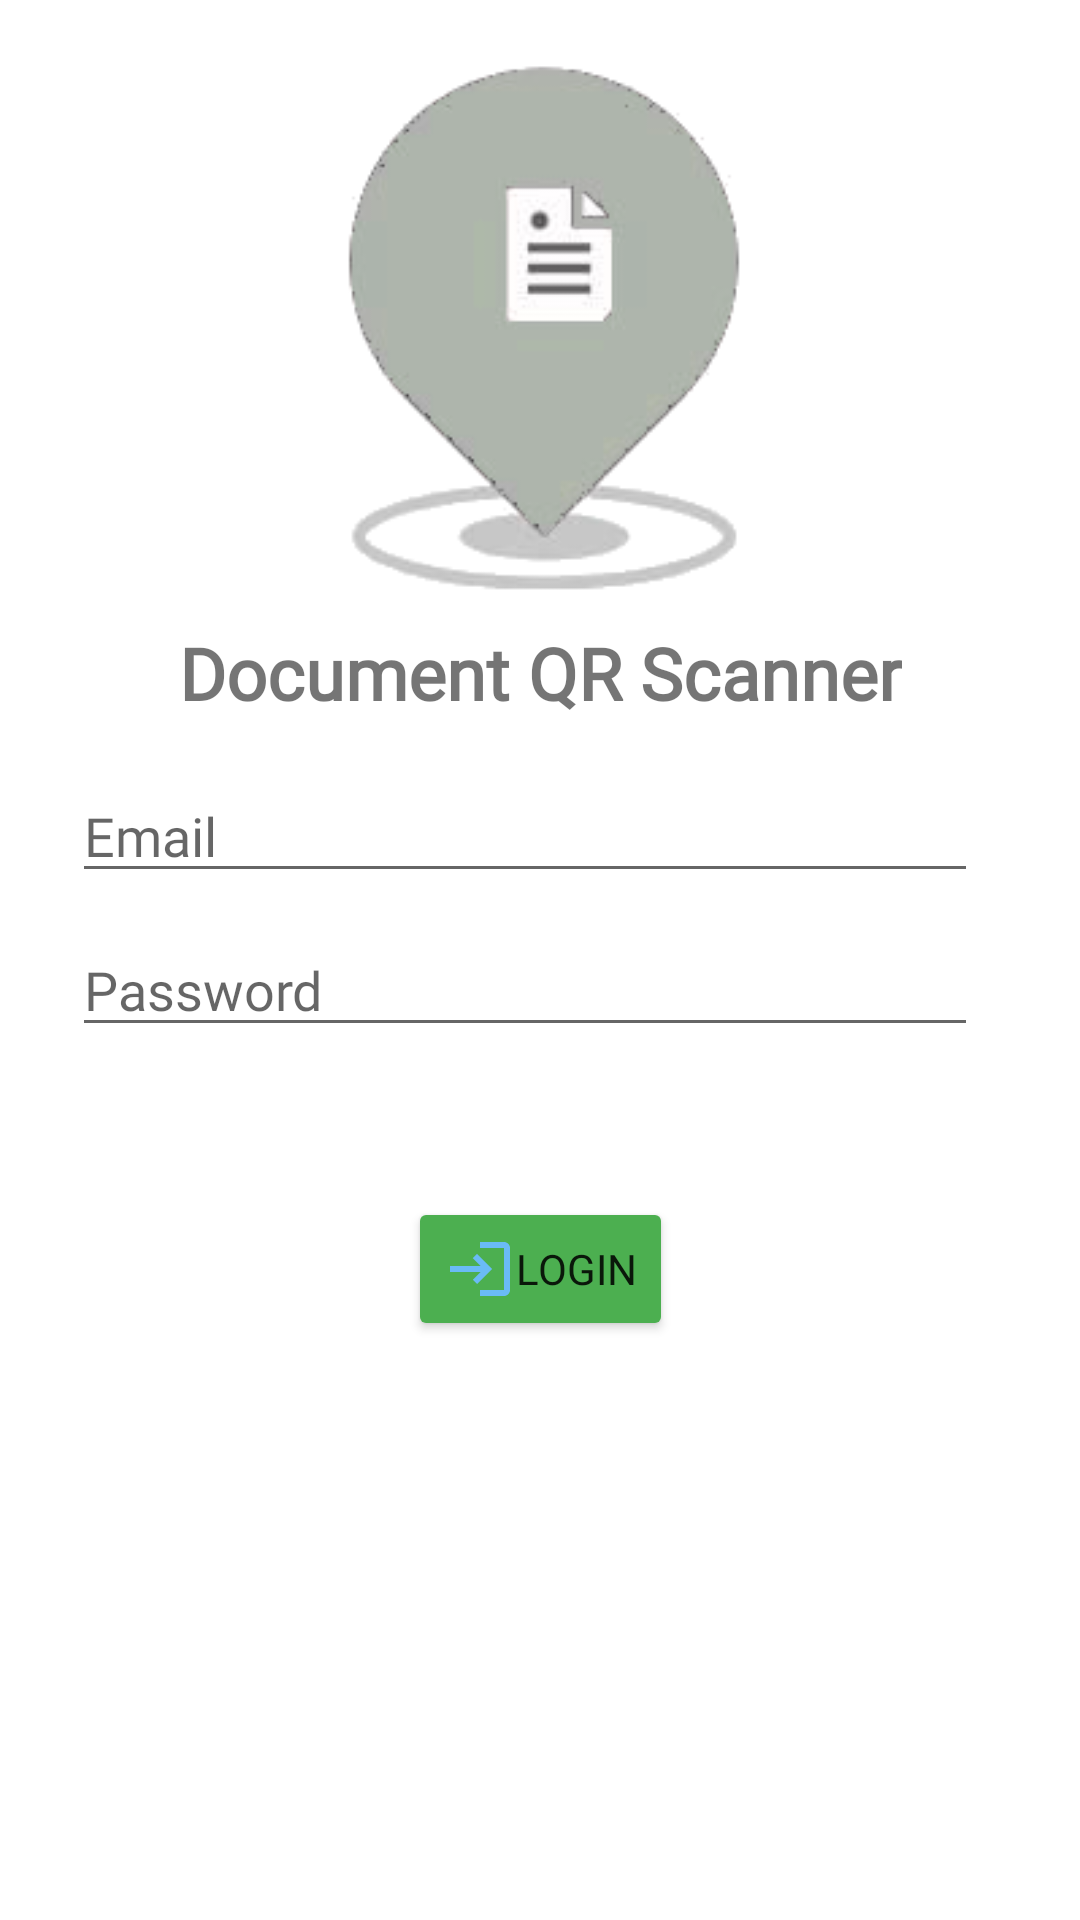

Write the Android layout XML for this screen, with the resource values it uses.
<!-- AndroidManifest.xml: application theme AppTheme -->
<!-- res/layout/activity_main.xml -->
<?xml version="1.0" encoding="utf-8"?>
<androidx.constraintlayout.widget.ConstraintLayout xmlns:android="http://schemas.android.com/apk/res/android"
    xmlns:app="http://schemas.android.com/apk/res-auto"
    xmlns:tools="http://schemas.android.com/tools"
    android:layout_width="match_parent"
    android:layout_height="match_parent"
    tools:context=".MainActivity">

    <ImageView
        android:id="@+id/imageView"
        android:layout_width="0dp"
        android:layout_height="0dp"
        android:layout_alignParentLeft="true"
        android:layout_alignParentRight="true"

        android:layout_alignParentBottom="false"
        android:layout_marginTop="16dp"
        app:layout_constrainedHeight="true"
        app:layout_constrainedWidth="true"
        app:layout_constraintEnd_toEndOf="parent"
        app:layout_constraintHeight_percent=".3"
        app:layout_constraintStart_toStartOf="parent"
        app:layout_constraintTop_toTopOf="parent"
        app:layout_constraintWidth_percent=".7"
        app:srcCompat="@drawable/logo" />

    <TextView
        android:id="@+id/textView5"
        android:layout_width="wrap_content"
        android:layout_height="wrap_content"
        android:fontFamily="@font/abeezee"
        android:text="Document QR Scanner"
        android:textSize="24sp"
        android:textStyle="bold"
        app:layout_constraintEnd_toEndOf="parent"
        app:layout_constraintStart_toStartOf="parent"
        app:layout_constraintTop_toBottomOf="@+id/imageView" />

    <androidx.appcompat.widget.LinearLayoutCompat
        android:id="@+id/logincredentials"
        android:layout_width="0dp"
        android:layout_height="wrap_content"
        android:layout_centerInParent="true"
        android:layout_marginStart="24dp"
        android:layout_marginTop="16dp"
        android:layout_marginEnd="24dp"
        android:orientation="vertical"
        android:paddingEnd="10dp"
        app:layout_constraintEnd_toEndOf="parent"
        app:layout_constraintStart_toStartOf="parent"
        app:layout_constraintTop_toBottomOf="@+id/textView5">

        <EditText
            android:id="@+id/email"
            android:layout_width="match_parent"
            android:layout_height="match_parent"
            android:layout_marginBottom="10dp"

            android:fontFamily="@font/abeezee"
            android:hint="Email">

        </EditText>

        <EditText
            android:id="@+id/password"
            android:layout_width="match_parent"
            android:layout_height="match_parent"
            android:layout_marginBottom="50dp"
            android:fontFamily="@font/abeezee"
            android:hint="Password"
            android:inputType="textPassword" />

    </androidx.appcompat.widget.LinearLayoutCompat>


    <Button
        android:id="@+id/loginbutton"
        android:layout_width="wrap_content"
        android:layout_height="wrap_content"
        android:layout_below="@+id/logincredentials"
        android:layout_centerHorizontal="true"
        android:layout_centerVertical="true"
        android:backgroundTint="@color/colorPrimary"
        android:drawableStart="@drawable/baseline_login_24"
        android:fontFamily="@font/abeezee"
        android:text="@string/login"
        app:layout_constraintEnd_toEndOf="parent"
        app:layout_constraintStart_toStartOf="parent"
        app:layout_constraintTop_toBottomOf="@+id/logincredentials"
        app:icon="@drawable/baseline_login_24"/>

</androidx.constraintlayout.widget.ConstraintLayout>
<!-- resources referenced by this layout -->
<resources>
  <color name="colorPrimary">#4CAF50</color>
  <!-- drawable baseline_login_24 (drawable) -->
  <vector android:autoMirrored="true" android:height="24dp"
      android:tint="#6ABBF6" android:viewportHeight="24"
      android:viewportWidth="24" android:width="24dp" xmlns:android="http://schemas.android.com/apk/res/android">
      <path android:fillColor="@android:color/white" android:pathData="M11,7L9.6,8.4l2.6,2.6H2v2h10.2l-2.6,2.6L11,17l5,-5L11,7zM20,19h-8v2h8c1.1,0 2,-0.9 2,-2V5c0,-1.1 -0.9,-2 -2,-2h-8v2h8V19z"/>
  </vector>
  <!-- drawable logo: png bitmap (drawable, 23159 bytes) -->
  <string name="login">Login</string>
  <style name="AppTheme" parent="Theme.MaterialComponents.Light.NoActionBar">
          
          <item name="colorPrimary">@color/cardview_shadow_end_color</item>
          <item name="colorPrimaryDark">@color/colorPrimaryDark</item>
          <item name="colorAccent">@color/colorAccent</item>
      </style>
  <color name="colorPrimaryDark">#487C00</color>
  <color name="colorAccent">#03DAC5</color>
</resources>
